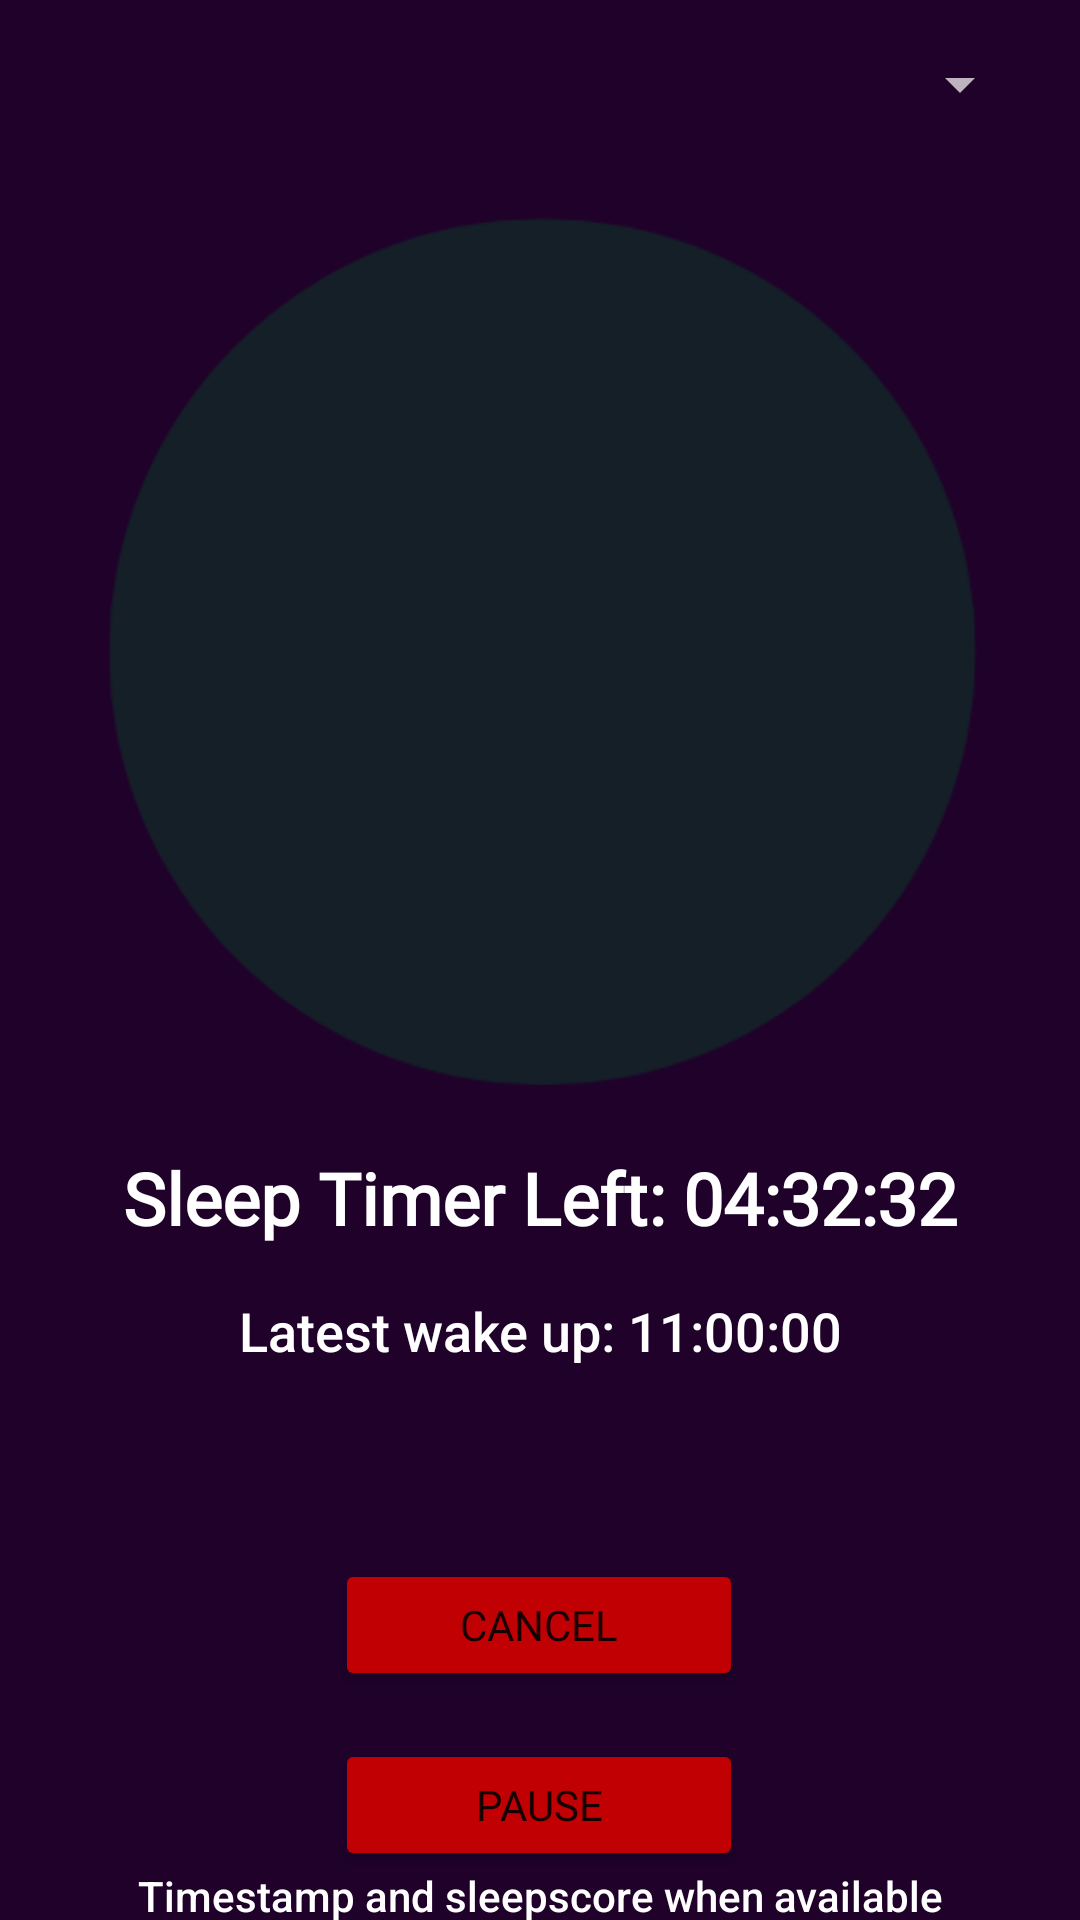

This screen was rendered from an Android layout file. Write that file and the resources it references.
<!-- AndroidManifest.xml: application theme Theme.SnorLabs_a1 -->
<!-- res/layout/activity_sleep.xml -->
<?xml version="1.0" encoding="utf-8"?>
<androidx.constraintlayout.widget.ConstraintLayout xmlns:android="http://schemas.android.com/apk/res/android"
    xmlns:app="http://schemas.android.com/apk/res-auto"
    xmlns:tools="http://schemas.android.com/tools"
    android:layout_width="match_parent"
    android:layout_height="match_parent"
    android:background="#1F012A"
    tools:context=".SleepActivity">

    <Spinner
        android:id="@+id/optionsSpinner4"
        android:layout_width="wrap_content"
        android:layout_height="wrap_content"
        android:layout_marginTop="16dp"
        android:layout_marginEnd="16dp"
        android:theme="@style/ThemeOverlay.AppCompat.Dark"
        app:layout_constraintEnd_toEndOf="parent"
        app:layout_constraintTop_toTopOf="parent" />

    <ImageView
        android:id="@+id/snorImageView"
        android:layout_width="0dp"
        android:layout_height="303dp"
        android:layout_marginStart="32dp"
        android:layout_marginTop="64dp"
        android:layout_marginEnd="32dp"
        app:layout_constraintEnd_toEndOf="parent"
        app:layout_constraintStart_toStartOf="parent"
        app:layout_constraintTop_toTopOf="parent"
        app:srcCompat="@drawable/snorlab_circle" />

    <TextView
        android:id="@+id/titleTextView3"
        android:layout_width="0dp"
        android:layout_height="wrap_content"
        android:layout_marginStart="32dp"
        android:layout_marginTop="16dp"
        android:layout_marginEnd="32dp"
        android:fontFamily="@font/roboto_bold"
        android:text="Sleep Timer Left: 04:32:32"
        android:textAlignment="center"
        android:textColor="#FFFFFF"
        android:textSize="24sp"
        android:textStyle="bold"
        app:layout_constraintEnd_toEndOf="parent"
        app:layout_constraintHorizontal_bias="0.0"
        app:layout_constraintStart_toStartOf="parent"
        app:layout_constraintTop_toBottomOf="@+id/snorImageView" />

    <TextView
        android:id="@+id/descTextView3"
        android:layout_width="0dp"
        android:layout_height="wrap_content"
        android:layout_marginStart="32dp"
        android:layout_marginTop="16dp"
        android:layout_marginEnd="32dp"
        android:fontFamily="sans-serif-medium"
        android:text="Latest wake up: 11:00:00"
        android:textAlignment="center"
        android:textColor="#FFFFFF"
        android:textSize="18sp"
        app:layout_constraintEnd_toEndOf="parent"
        app:layout_constraintHorizontal_bias="0.5"
        app:layout_constraintStart_toStartOf="parent"
        app:layout_constraintTop_toBottomOf="@+id/titleTextView3" />

    <Button
        android:id="@+id/cancelButton"
        android:layout_width="136dp"
        android:layout_height="44dp"
        android:layout_marginTop="64dp"
        android:fontFamily="@font/roboto_bold"
        android:onClick="cancelButton"
        android:text="Cancel"
        app:backgroundTint="#C00003"
        app:layout_constraintEnd_toEndOf="parent"
        app:layout_constraintHorizontal_bias="0.498"
        app:layout_constraintStart_toStartOf="parent"
        app:layout_constraintTop_toBottomOf="@+id/descTextView3" />

    <Button
        android:id="@+id/pauseButton"
        android:layout_width="136dp"
        android:layout_height="44dp"
        android:layout_marginTop="16dp"
        android:fontFamily="@font/roboto_bold"
        android:onClick="pauseAll"
        android:text="Pause"
        app:backgroundTint="#C00003"
        app:layout_constraintEnd_toEndOf="parent"
        app:layout_constraintHorizontal_bias="0.498"
        app:layout_constraintStart_toStartOf="parent"
        app:layout_constraintTop_toBottomOf="@+id/cancelButton" />

    <TextView
        android:id="@+id/debugTextView"
        android:layout_width="wrap_content"
        android:layout_height="wrap_content"
        android:fontFamily="sans-serif-medium"
        android:text="@string/debugStringInitial"
        android:textAlignment="center"
        android:textColor="#FFFFFF"
        app:layout_constraintBottom_toBottomOf="parent"
        app:layout_constraintEnd_toEndOf="parent"
        app:layout_constraintHorizontal_bias="0.5"
        app:layout_constraintStart_toStartOf="parent"
        app:layout_constraintTop_toBottomOf="@+id/pauseButton" />


</androidx.constraintlayout.widget.ConstraintLayout>
<!-- resources referenced by this layout -->
<resources>
  <!-- drawable snorlab_circle: png bitmap (drawable, 10701 bytes) -->
  <string name="debugStringInitial">Timestamp and sleepscore when available</string>
  <style name="Theme.SnorLabs_a1" parent="Theme.MaterialComponents.DayNight.NoActionBar">
          
          <item name="colorPrimary">@color/purple_500</item>
          <item name="colorPrimaryVariant">@color/purple_700</item>
          <item name="colorOnPrimary">@color/white</item>
          
          <item name="colorSecondary">@color/teal_200</item>
          <item name="colorSecondaryVariant">@color/teal_700</item>
          <item name="colorOnSecondary">@color/black</item>
          
          <item name="android:statusBarColor" tools:targetApi="l">?attr/colorPrimaryVariant</item>
          
      </style>
  <!-- not gathered from this repository: default colours our renderer supplied (Android Studio template values) -->
  <color name="purple_500">#FF6200EE</color>
  <color name="purple_700">#FF3700B3</color>
  <color name="teal_200">#FF03DAC5</color>
  <color name="teal_700">#FF018786</color>
  <color name="black">#FF000000</color>
  <color name="white">#FFFFFFFF</color>
</resources>
